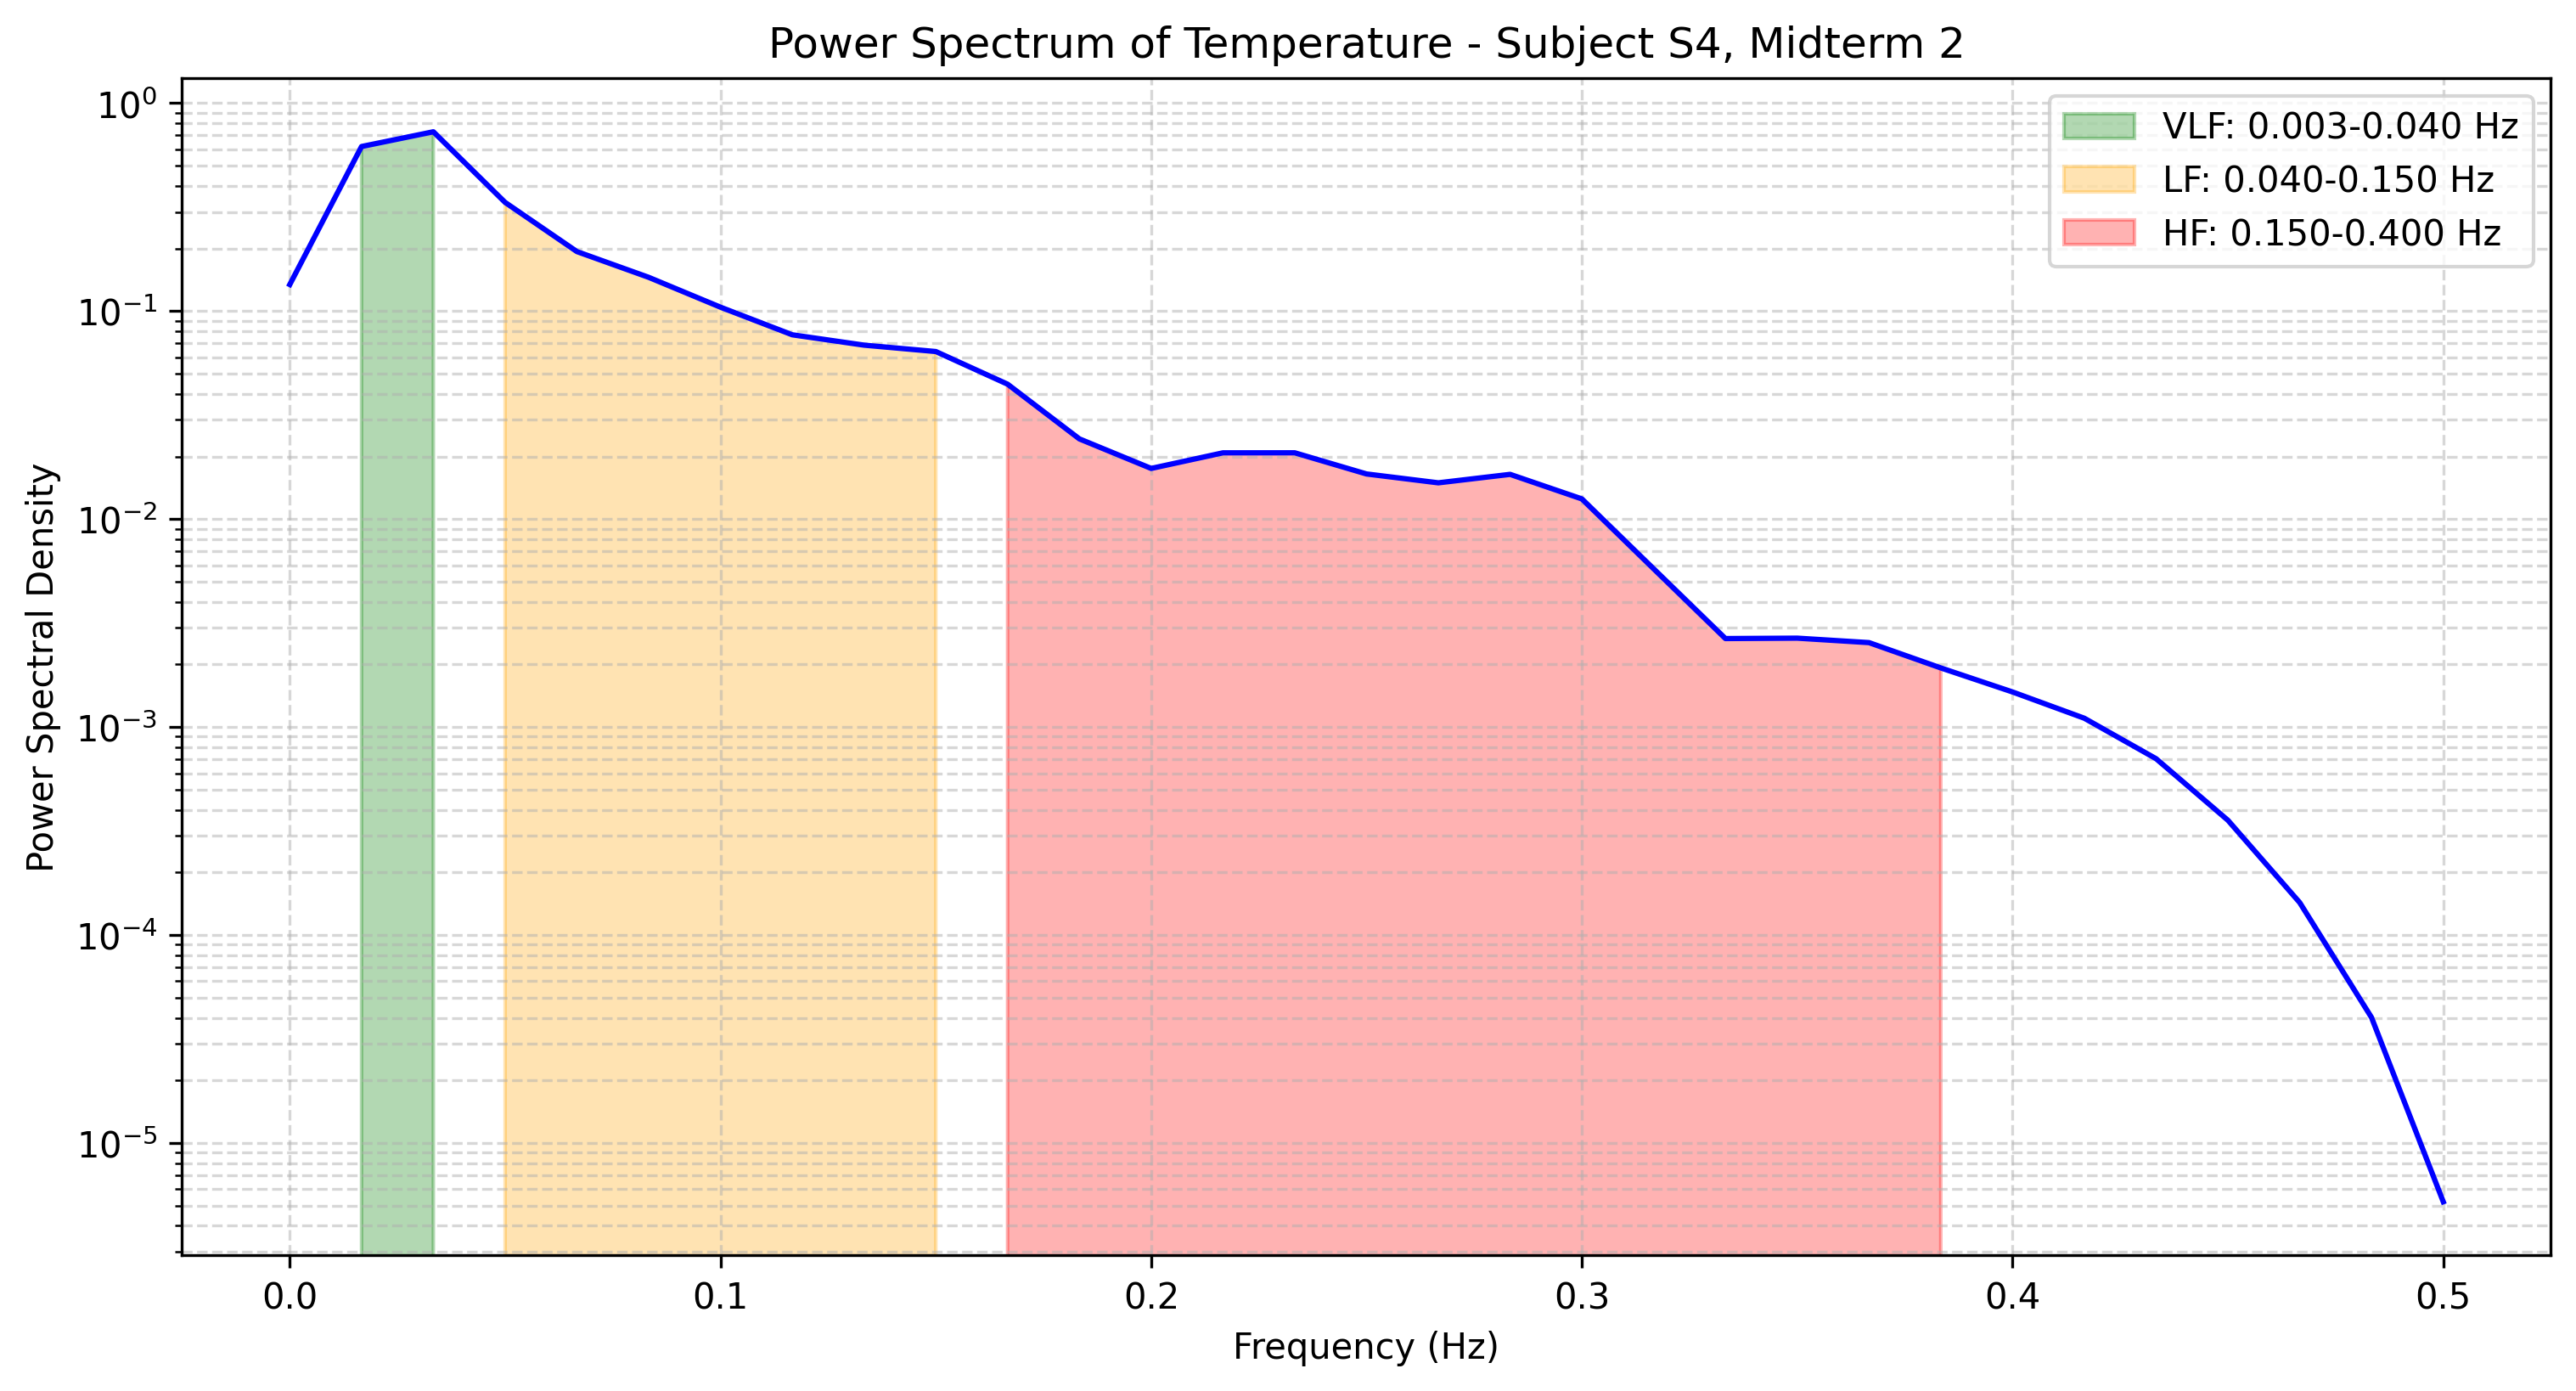

Values plotted in this chart, from the file beside it:
frequency, power
0.0, 0.1343
0.01667, 0.6188
0.03333, 0.7285
0.05, 0.3333
0.06667, 0.1933
0.08333, 0.1454
0.1, 0.1045
0.1167, 0.07696
0.1333, 0.06862
0.15, 0.06393
0.1667, 0.04454
0.1833, 0.02431
0.2, 0.01753
0.2167, 0.02083
0.2333, 0.02084
0.25, 0.01649
0.2667, 0.01494
0.2833, 0.01641
0.3, 0.01251
0.3167, 0.005768
0.3333, 0.002665
0.35, 0.002677
0.3667, 0.002548
0.3833, 0.001925
0.4, 0.001475
0.4167, 0.001103
0.4333, 0.0007044
0.45, 0.0003564
0.4667, 0.0001433
0.4833, 4.018781968927538e-05
0.5, 5.220279942032486e-06
